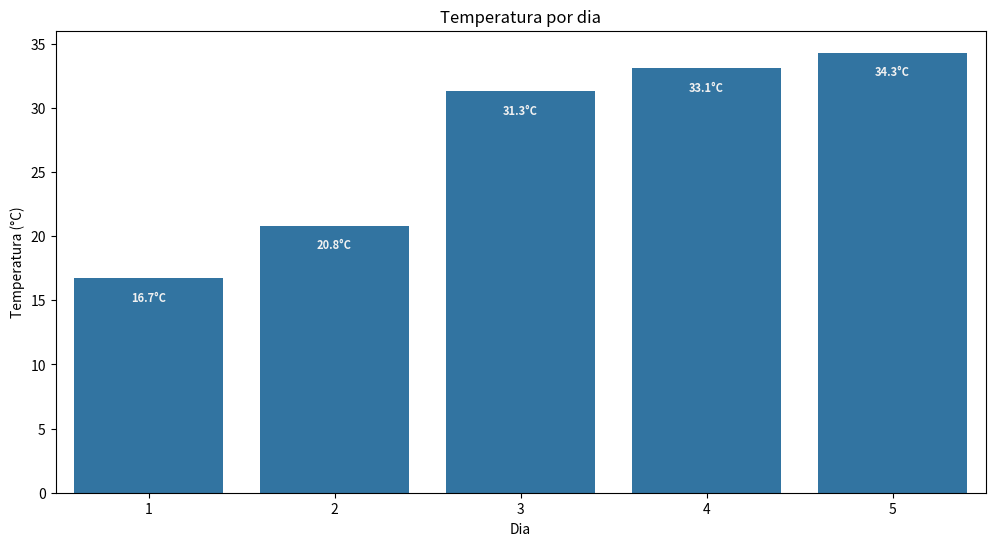

The script that saved this image:
# SIMULAR A COLETA DE TEMPERATURA POR 5 DIAS.
# ARMAZENAR EM ARRAY
# CALCULAR A MÉDIA E IDENTIFICAR O DIA MAIS QUENTE
import numpy as np
import matplotlib.pyplot as plt
import seaborn as sns

dias = np.array([])
temperaturas = np.array([])

print("Iremos fazer a análise das temperaturas durante 1 mês, por favor comece a inserir as temperaturas dos dias: ")

for i in range(5):
    valordatemperatura = np.random.uniform(15,42)
    valordatemperatura = np.round(valordatemperatura,1)
    temperaturas = np.append(temperaturas ,valordatemperatura)
    temperaturas = np.round(temperaturas,1)
#     temperaturas = np.sort(temperaturas)
    dias = np.append(dias, i+1)
    dias = dias.astype(int)

plt.figure(figsize=(12,6))
ax = sns.barplot(x=dias, y=temperaturas)

# Colocar valores dentro das barras com estilização
for i, temp in enumerate(temperaturas):
    ax.text(i, temp - 1, f'{temp}°C',    # texto
            ha='center',                 # horizontal center
            va='top',                 	 # vertical center dentro da barra
            fontsize=8,                 # tamanho da fonte
            fontweight='bold',           # negrito
            color='#F1F1F1')               # cor do texto
    
plt.title("Temperatura por dia")
plt.xlabel("Dia")
plt.ylabel("Temperatura (°C)")
    
media = np.mean(temperaturas)
maior = np.max(temperaturas)

print(f'está são as temperaturas dos 5 dias: {temperaturas}')
print(f'está é a média das temperaturas: {media:.1f}')
print(f'está é a maior temperatura: {maior}')

plt.show()

